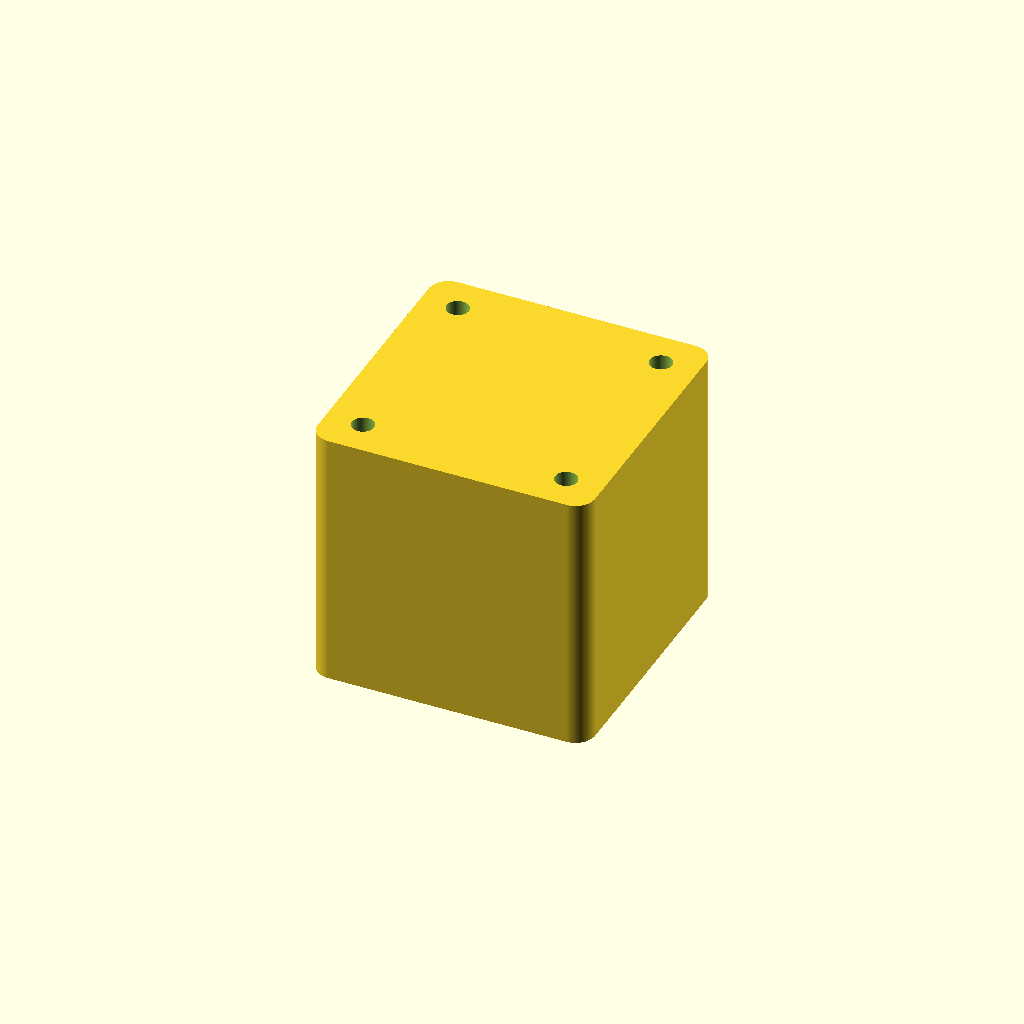
Cell 1: the model at its default parameters.
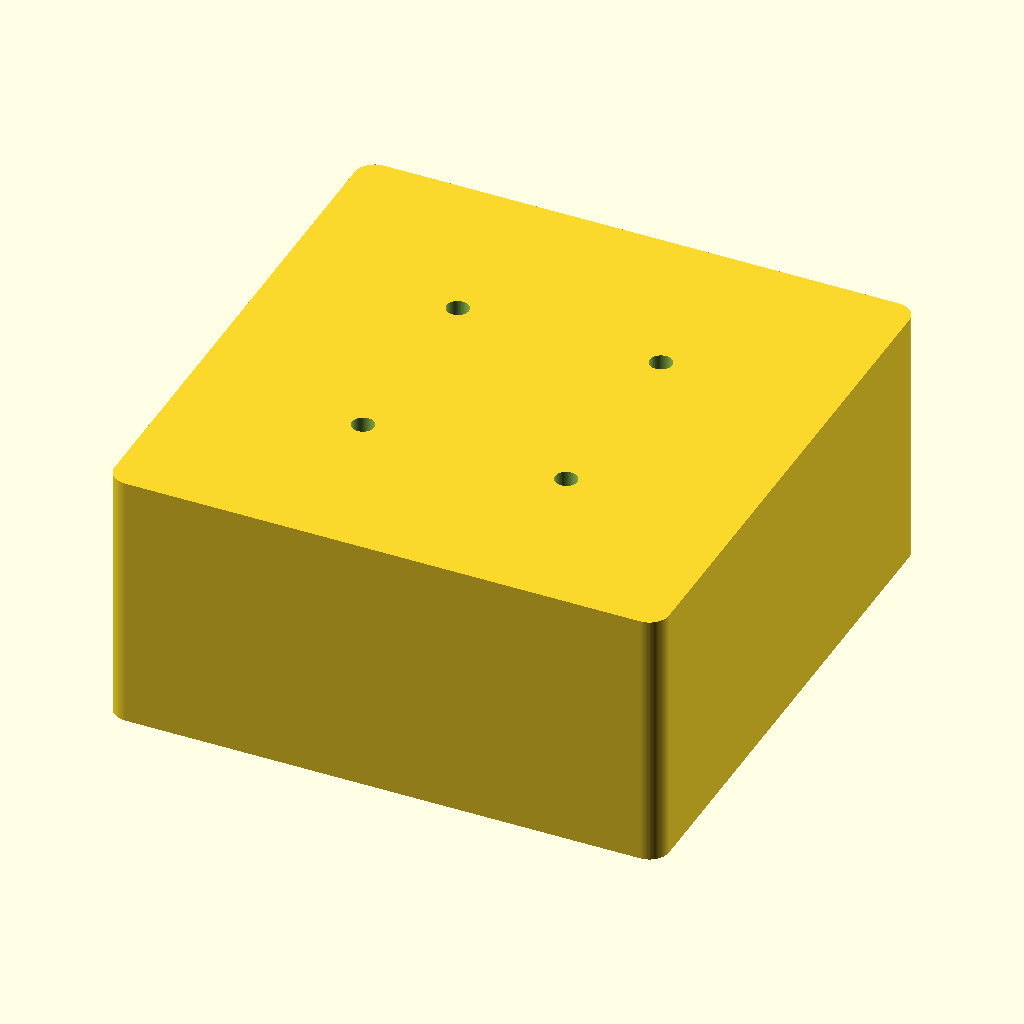
Cell 2 — face_w set to 84.6, the other parameters unchanged.
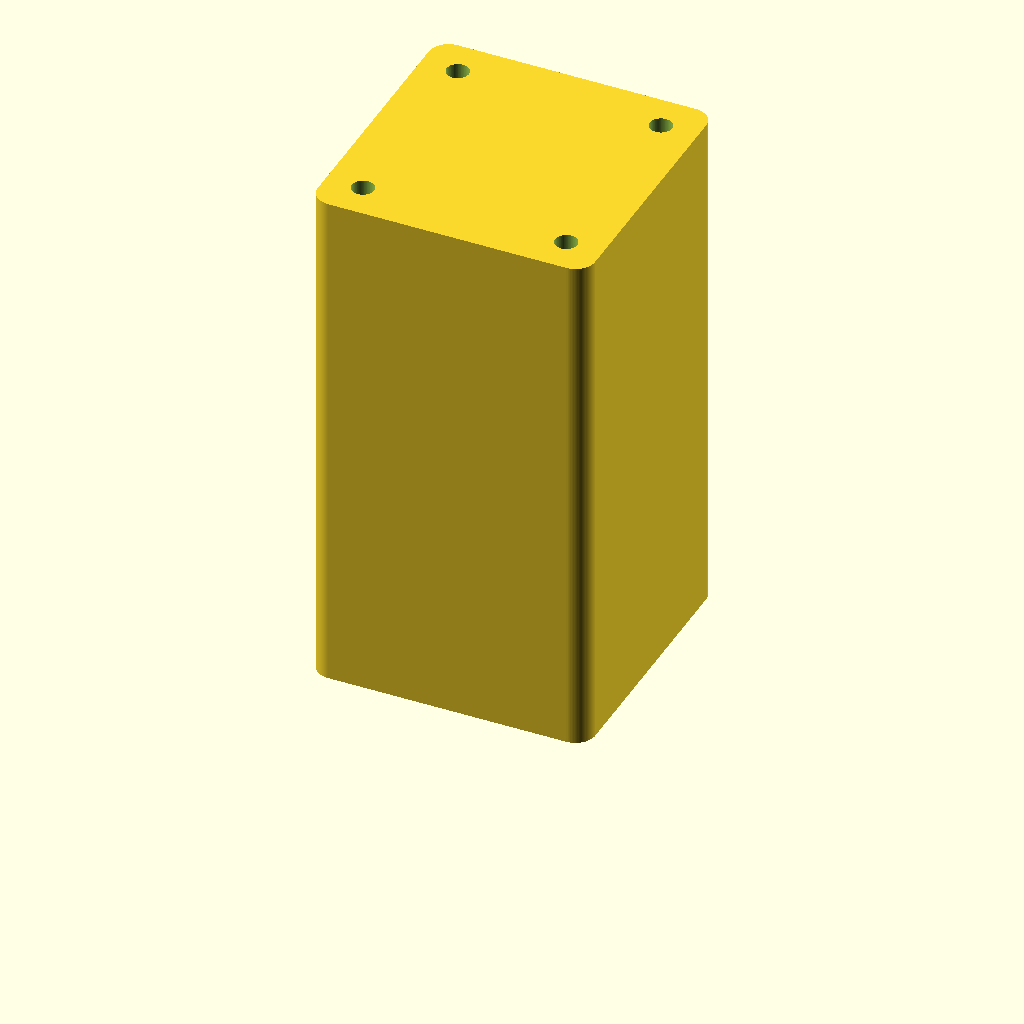
Cell 3: body_len = 80 (everything else at default).
All cells are drawn from one camera (rotation 55°, 0°, 25°, orthographic, colour scheme Cornfield), so only the parameter changes between them.
The OpenSCAD source (additional_study/matched_effort/results/direct_repair/scad/stepper_motor__NEMA17_40L280.scad):
$fn=96;

// Parameters (mm)
face_w = 42.3;          // motor face width (square)
body_len = 40.0;        // motor body length (excluding front boss/shaft)
shaft_d = 8.0;          // shaft diameter
mount_spacing = 31.0;   // mounting hole spacing (center-to-center)
mount_hole_d = 3.4;     // typical NEMA17 clearance for M3
front_boss_d = 22.0;    // typical pilot/boss diameter
front_boss_h = 2.0;     // typical boss height
shaft_len = 20.0;       // visible shaft length
corner_r = 3.0;         // slight corner rounding

module rounded_square_prism(w, h, r){
    // centered at origin, extruded along +Z from 0..h
    linear_extrude(height=h)
        offset(r=r)
            offset(delta=-r)
                square([w, w], center=true);
}

module motor_body(){
    difference(){
        // Main body
        rounded_square_prism(face_w, body_len, corner_r);

        // Mounting holes through front face into body
        for (x = [-mount_spacing/2, mount_spacing/2])
            for (y = [-mount_spacing/2, mount_spacing/2])
                translate([x, y, -0.1])
                    cylinder(d=mount_hole_d, h=body_len+0.2);
    }

    // Front boss (pilot)
    translate([0,0,0])
        cylinder(d=front_boss_d, h=front_boss_h);

    // Shaft
    translate([0,0,front_boss_h])
        cylinder(d=shaft_d, h=shaft_len);
}

// Render with front face at Z=0, body extending +Z
motor_body();
Parameter table extracted from the source (name, type, default, range or options):
face_w: number, default 42.3
body_len: number, default 40
shaft_d: number, default 8
mount_spacing: number, default 31
mount_hole_d: number, default 3.4
front_boss_d: number, default 22
front_boss_h: number, default 2
shaft_len: number, default 20
corner_r: number, default 3
